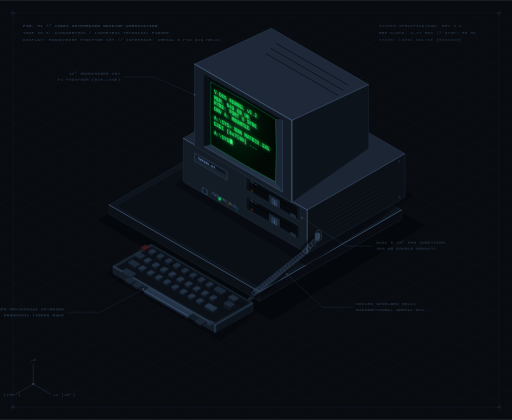
t = 0.00 s
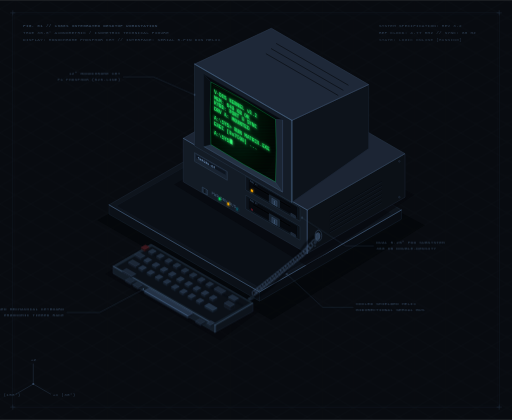
t = 0.67 s
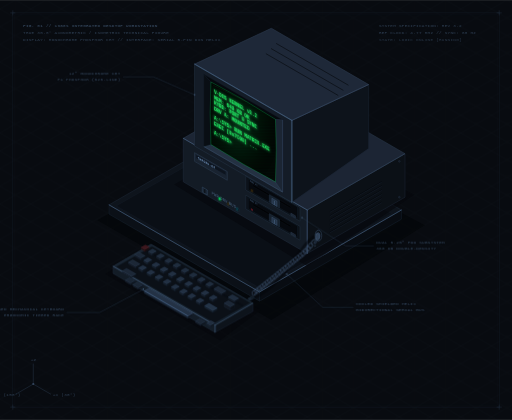
t = 1.33 s
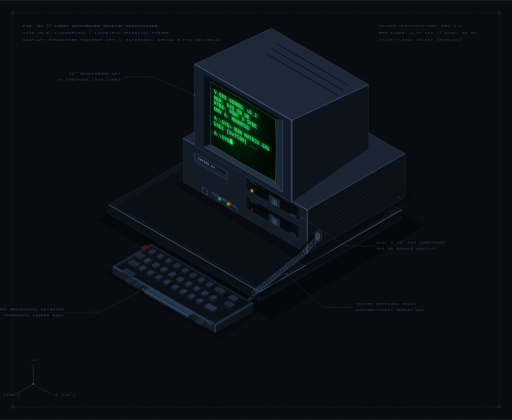
t = 2.00 s
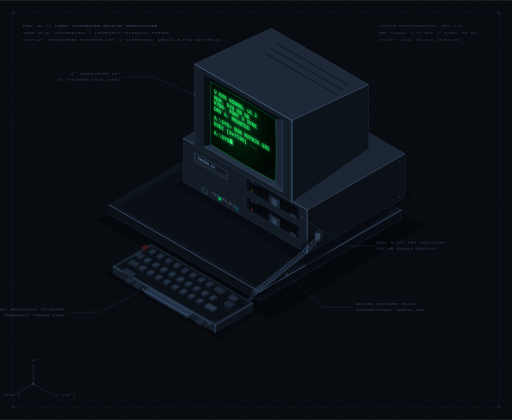
t = 2.67 s
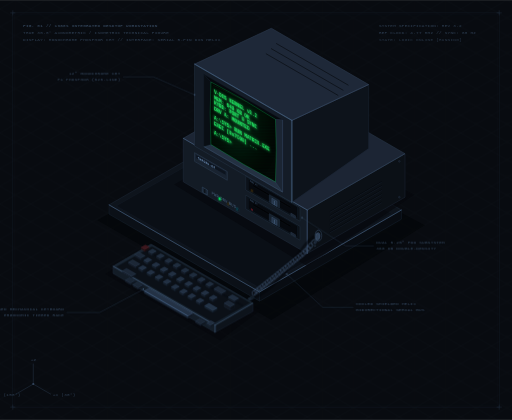
t = 3.33 s

The animated SVG that drew these frames (rendered in a browser with its animation timeline set to each time). Animation: 6 CSS @keyframes rules; one cycle of 4.00 s, repeats indefinitely.

<svg xmlns="http://www.w3.org/2000/svg" viewBox="0 0 1000 820" width="100%" height="100%">
  <defs>
    <!-- Background Technical Grid Pattern (30-degree Isometric) -->
    <pattern id="iso-grid" width="60" height="34.641" patternUnits="userSpaceOnUse">
      <path d="M 0 17.32 L 30 0 L 60 17.32 L 30 34.641 Z" fill="none" stroke="#131c26" stroke-width="0.6" stroke-opacity="0.35"/>
      <path d="M 30 0 L 30 34.641" fill="none" stroke="#131c26" stroke-width="0.4" stroke-opacity="0.2"/>
    </pattern>

    <!-- CRT Screen Raster Scanlines Pattern -->
    <pattern id="crt-scanlines" width="100" height="3" patternUnits="userSpaceOnUse">
      <line x1="0" y1="0" x2="100" y2="0" stroke="#00ff66" stroke-width="0.6" stroke-opacity="0.08"/>
    </pattern>

    <!-- CRT Phosphor Radial Inner Glow -->
    <radialGradient id="crt-glow" cx="45%" cy="45%" r="65%">
      <stop offset="0%" stop-color="#33ff77" stop-opacity="0.14"/>
      <stop offset="55%" stop-color="#00aa44" stop-opacity="0.05"/>
      <stop offset="100%" stop-color="#030a05" stop-opacity="0.0"/>
    </radialGradient>

    <!-- LED Bloom Filter (subtle <5% focal accent glow) -->
    <filter id="led-glow" x="-50%" y="-50%" width="200%" height="200%">
      <feGaussianBlur in="SourceGraphic" stdDeviation="2.5" result="blur"/>
      <feMerge>
        <feMergeNode in="blur"/>
        <feMergeNode in="SourceGraphic"/>
      </feMerge>
    </filter>

    <filter id="crt-bloom" x="-10%" y="-10%" width="120%" height="120%">
      <feGaussianBlur stdDeviation="3.5" result="blur"/>
      <feMerge>
        <feMergeNode in="blur"/>
        <feMergeNode in="SourceGraphic"/>
      </feMerge>
    </filter>
  </defs>

  <style>
    <![CDATA[
    /* Mathematical Zero-Seam Animations (Master Period T = 4.0s) */
    
    /* 1. CRT Screen Phosphor Subtle Breathing Fluctuation */
    @keyframes phosphor-breathe {
      0%, 100% { opacity: 0.82; }
      50%      { opacity: 1.00; }
    }

    /* 2. Command-Line Cursor 2 Hz Square-Wave Blink (Period = 0.5s) */
    @keyframes cursor-blink-2hz {
      0%, 49.999% { opacity: 1; }
      50%, 99.999% { opacity: 0; }
      100%        { opacity: 1; }
    }

    /* 3. Chassis Status LEDs Synchronized Multi-Phase Cycles (T = 4.0s) */
    /* LED 1: PWR (Continuous with subtle analog power-rail ripple) */
    @keyframes led-pwr-cycle {
      0%, 100% { opacity: 0.95; }
      40%      { opacity: 0.82; }
      75%      { opacity: 0.92; }
    }

    /* LED 2: FDD DRV A (Multi-phase read bursts simulating sector seek/transfer) */
    @keyframes led-fdd-cycle {
      0%, 15%   { opacity: 0.15; }
      17.5%     { opacity: 1.00; }
      20%       { opacity: 0.25; }
      22.5%     { opacity: 1.00; }
      25%       { opacity: 0.30; }
      27.5%     { opacity: 0.95; }
      30%, 50%  { opacity: 0.15; }
      52.5%     { opacity: 0.90; }
      55%       { opacity: 0.20; }
      57.5%     { opacity: 1.00; }
      60%       { opacity: 0.35; }
      62.5%     { opacity: 0.95; }
      65%, 85%  { opacity: 0.15; }
      88%       { opacity: 0.85; }
      92%, 100% { opacity: 0.15; }
    }

    /* LED 3: AUX/BUS (Dual rhythmic sync-pulse cycle) */
    @keyframes led-aux-cycle {
      0%, 5%    { opacity: 0.20; }
      12%       { opacity: 0.95; }
      18%       { opacity: 0.30; }
      24%       { opacity: 0.95; }
      30%, 55%  { opacity: 0.20; }
      62%       { opacity: 0.95; }
      68%       { opacity: 0.30; }
      74%       { opacity: 0.95; }
      80%, 100% { opacity: 0.20; }
    }

    /* Raster beam vertical blanking bar sweep */
    @keyframes crt-sweep {
      0%   { transform: translateY(-40px); opacity: 0.03; }
      50%  { opacity: 0.08; }
      100% { transform: translateY(180px); opacity: 0.03; }
    }

    .anim-phosphor {
      animation: phosphor-breathe 4s ease-in-out infinite;
    }
    .anim-cursor {
      animation: cursor-blink-2hz 0.5s step-end infinite;
    }
    .anim-pwr {
      animation: led-pwr-cycle 4s ease-in-out infinite;
    }
    .anim-fdd {
      animation: led-fdd-cycle 4s step-start infinite;
    }
    .anim-aux {
      animation: led-aux-cycle 4s step-start infinite;
    }
    .anim-sweep {
      animation: crt-sweep 4s linear infinite;
    }

    /* Technical figure hairline rules */
    .hl-main     { stroke: #2a384b; stroke-width: 1.0px; stroke-linecap: round; stroke-linejoin: round; }
    .hl-deep     { stroke: #1a2533; stroke-width: 1.0px; stroke-linecap: round; stroke-linejoin: round; }
    .hl-bright   { stroke: #526e91; stroke-width: 1.0px; stroke-linecap: round; stroke-linejoin: round; }
    .hl-accent   { stroke: #00ff66; stroke-width: 0.8px; }
    .txt-tech    { font-family: "Courier New", Courier, monospace; font-size: 8.5px; fill: #486280; letter-spacing: 0.5px; }
    .txt-term    { font-family: "Courier New", Courier, monospace; font-size: 9.5px; fill: #22ee66; font-weight: bold; }
    ]]>
  </style>

  <!-- Deep Technical Background -->
  <rect width="1000" height="820" fill="#080b10"/>
  <rect width="1000" height="820" fill="url(#iso-grid)"/>

  <!-- Technical Figure Framing & Calibration Marks -->
  <g opacity="0.6">
    <!-- Frame Border Hairlines -->
    <rect x="25" y="25" width="950" height="770" fill="none" stroke="#162230" stroke-width="1"/>
    <rect x="29" y="29" width="942" height="762" fill="none" stroke="#101822" stroke-width="0.5"/>

    <!-- Corner Datum Registration Crosshairs -->
    <g stroke="#3a516d" stroke-width="0.8">
      <path d="M 20 25 L 30 25 M 25 20 L 25 30"/>
      <path d="M 970 25 L 980 25 M 975 20 L 975 30"/>
      <path d="M 20 795 L 30 795 M 25 790 L 25 800"/>
      <path d="M 970 795 L 980 795 M 975 790 L 975 800"/>
    </g>

    <!-- Header Block Text -->
    <text x="45" y="52" class="txt-tech" font-size="10px" font-weight="bold" fill="#6080a3">FIG. 01 // 1980s INTEGRATED DESKTOP WORKSTATION</text>
    <text x="45" y="66" class="txt-tech">TRUE 30.0° AXONOMETRIC / ISOMETRIC TECHNICAL FIGURE</text>
    <text x="45" y="79" class="txt-tech">DISPLAY: MONOCHROME PHOSPHOR CRT // INTERFACE: SERIAL 5-PIN DIN HELIX</text>

    <!-- Top Right Telemetry -->
    <text x="740" y="52" class="txt-tech" text-anchor="start">SYSTEM SPECIFICATION: REV 3.2</text>
    <text x="740" y="66" class="txt-tech" text-anchor="start">REF CLOCK: 4.77 MHz // SYNC: 60 Hz</text>
    <text x="740" y="79" class="txt-tech" text-anchor="start" fill="#00ff66" opacity="0.8">STATE: LOGIC ONLINE [RUNNING]</text>

    <!-- Coordinate Axis Triad (Lower Left) -->
    <g transform="translate(65, 750)">
      <line x1="0" y1="0" x2="34.64" y2="20" stroke="#3a516d" stroke-width="1"/>
      <line x1="0" y1="0" x2="-34.64" y2="20" stroke="#3a516d" stroke-width="1"/>
      <line x1="0" y1="0" x2="0" y2="-40" stroke="#3a516d" stroke-width="1"/>
      <text x="38" y="24" class="txt-tech">+X (30°)</text>
      <text x="-75" y="24" class="txt-tech">+Y (150°)</text>
      <text x="-5" y="-45" class="txt-tech">+Z</text>
      <circle cx="0" cy="0" r="2" fill="#526e91"/>
    </g>
  </g>

  <!-- ================================================================= -->
  <!-- 1. WORKSTATION DESK PLINTH / PLATFORM                             -->
  <!-- ================================================================= -->
  <g id="desk-plinth">
    <!-- Drop Shadow on Background Floor -->
    <polygon points="190,430 490,260 830,440 530,625" fill="#040609" opacity="0.7"/>

    <!-- Plinth Right Rim Face (In deep shadow) -->
    <polygon points="507,570 784,410 784,428 507,588" fill="#080c12" stroke="#162230" stroke-width="1"/>

    <!-- Plinth Left Rim Face (Glancing shadow) -->
    <polygon points="213,400 507,570 507,588 213,418" fill="#0b1017" stroke="#162230" stroke-width="1"/>

    <!-- Plinth Top Face -->
    <polygon points="490,240 784,410 507,570 213,400" fill="#0e141c" stroke="#1e2a3a" stroke-width="1"/>

    <!-- Plinth Subtle Surface Inset Mat -->
    <polygon points="485,255 765,417 507,562 227,402" fill="#0a0f16" stroke="#141c28" stroke-width="0.8"/>

    <!-- Plinth Top-Front Edge Specular Hairline -->
    <polyline points="213,400 507,570 784,410" fill="none" class="hl-bright"/>
  </g>

  <!-- ================================================================= -->
  <!-- 2. COMPUTER CHASSIS (Lower Integrated System Unit)                -->
  <!-- ================================================================= -->
  <g id="chassis-base">
    <!-- Chassis Contact Base Shadow -->
    <polygon points="340,360 550,240 810,380 600,520" fill="#05080c" opacity="0.6"/>

    <!-- Chassis Base: Right Facet (Side Panel in shadow) -->
    <!-- Vertices: Prow(600,410) -> Right(791,300) -> Bottom-Right(791,385) -> Bottom-Prow(600,495) -->
    <polygon points="600,410 791,300 791,385 600,495" fill="#0b1016" stroke="#1d2735" stroke-width="1"/>

    <!-- Chassis Base: Left Facet (Front Panel facing viewer) -->
    <!-- Vertices: Left(358,270) -> Prow(600,410) -> Bottom-Prow(600,495) -> Bottom-Left(358,355) -->
    <polygon points="358,270 600,410 600,495 358,355" fill="#131b25" stroke="#222e3f" stroke-width="1"/>

    <!-- Chassis Base: Top Facet (Upper shelf around monitor) -->
    <!-- Vertices: Left(358,270) -> Back(549,160) -> Right(791,300) -> Prow(600,410) -->
    <polygon points="358,270 549,160 791,300 600,410" fill="#1c2534" stroke="#2b3b4f" stroke-width="1"/>

    <!-- Top-Front Highlight Lines on Chassis Base -->
    <line x1="358" y1="270" x2="600" y2="410" class="hl-bright"/>
    <line x1="600" y1="410" x2="791" y2="300" stroke="#364961" stroke-width="1"/>
    <line x1="600" y1="410" x2="600" y2="495" class="hl-bright"/>

    <!-- =============================================================== -->
    <!-- CHASSIS FRONT DETAILS (On Base Left Facet, isometric 30°)       -->
    <!-- =============================================================== -->
    
    <!-- SYSTEM NAMEPLATE / METALLIC BADGE -->
    <g id="system-badge">
      <polygon points="380,298 444,335 444,352 380,315" fill="#192330" stroke="#364961" stroke-width="0.8"/>
      <!-- Badge Metallic Center Strip -->
      <polygon points="383,302 441,335 441,342 383,309" fill="#0d141e" stroke="#233244" stroke-width="0.5"/>
      <!-- Hairline Badge Typography (Skewed along 30°) -->
      <text transform="matrix(0.866025, 0.5, 0, 1, 386, 310)" font-family="monospace" font-size="6.5px" fill="#7598c2" font-weight="bold" letter-spacing="0.5px">CHRONO-84</text>
    </g>

    <!-- KEYLOCK SWITCH -->
    <g id="chassis-keylock">
      <!-- Outer Ring -->
      <polygon points="395,365 405,371 405,381 395,375" fill="#1a2533" stroke="#3b526d" stroke-width="0.8"/>
      <!-- Inner Barrel -->
      <line x1="400" y1="370" x2="400" y2="376" stroke="#04070a" stroke-width="1.5" stroke-linecap="round"/>
    </g>

    <!-- MULTI-PHASE STATUS LED CLUSTER -->
    <g id="status-leds">
      <!-- LED 1: PWR (Green Phosphor - Continuous with subtle ripple) -->
      <g transform="translate(425, 383)">
        <!-- Bezel -->
        <polygon points="0,0 8,4.62 8,11 0,6.38" fill="#0c1219" stroke="#223040" stroke-width="0.7"/>
        <!-- Emitting Aperture -->
        <polygon points="2,1.8 6,4.1 6,8.5 2,6.2" fill="#00ff66" class="anim-pwr" filter="url(#led-glow)"/>
        <!-- LED Label -->
        <text transform="matrix(0.866025, 0.5, 0, 1, -12, -4)" class="txt-tech" font-size="5.5px" fill="#426080">PWR</text>
      </g>

      <!-- LED 2: FDD DRV A (Amber - Multi-Phase Read Pulse Cycle) -->
      <g transform="translate(442, 393)">
        <!-- Bezel -->
        <polygon points="0,0 8,4.62 8,11 0,6.38" fill="#0c1219" stroke="#223040" stroke-width="0.7"/>
        <!-- Emitting Aperture -->
        <polygon points="2,1.8 6,4.1 6,8.5 2,6.2" fill="#ffb000" class="anim-fdd" filter="url(#led-glow)"/>
        <!-- LED Label -->
        <text transform="matrix(0.866025, 0.5, 0, 1, -12, -4)" class="txt-tech" font-size="5.5px" fill="#426080">DRV</text>
      </g>

      <!-- LED 3: AUX / BUS (Cyan - Synchronized Multi-Phase Sync Pulse) -->
      <g transform="translate(459, 403)">
        <!-- Bezel -->
        <polygon points="0,0 8,4.62 8,11 0,6.38" fill="#0c1219" stroke="#223040" stroke-width="0.7"/>
        <!-- Emitting Aperture -->
        <polygon points="2,1.8 6,4.1 6,8.5 2,6.2" fill="#00ddff" class="anim-aux" filter="url(#led-glow)"/>
        <!-- LED Label -->
        <text transform="matrix(0.866025, 0.5, 0, 1, -12, -4)" class="txt-tech" font-size="5.5px" fill="#426080">BUS</text>
      </g>
    </g>

    <!-- DUAL 5.25" FLOPPY DISK DRIVES (Drive A: and Drive B:) -->
    <!-- DRIVE A: (Upper Floppy Unit) -->
    <g id="floppy-drive-a">
      <!-- Drive Bay Outer Bezel Housing -->
      <polygon points="480,344 586,405 586,432 480,371" fill="#0c1219" stroke="#243345" stroke-width="0.9"/>
      <!-- Inner Bezel Recess -->
      <polygon points="485,349 581,404 581,426 485,371" fill="#06090e" stroke="#162230" stroke-width="0.7"/>
      
      <!-- 5.25" Disk Insertion Slot -->
      <polygon points="494,360 568,403 568,407 494,364" fill="#020305" stroke="#131a24" stroke-width="0.6"/>

      <!-- Center Latch Mechanism Housing -->
      <polygon points="526,380 546,391.5 546,406 526,394.5" fill="#16212d" stroke="#2a3c52" stroke-width="0.7"/>
      <!-- Rotating Door Latch Lever -->
      <polygon points="531,387 541,392.8 541,403 531,397.2" fill="#243447" stroke="#486282" stroke-width="0.7"/>
      <line x1="536" y1="392" x2="536" y2="400" stroke="#6082ab" stroke-width="0.8"/>

      <!-- Drive A Dedicated Activity LED (Amber, synchronized with DRV bus) -->
      <polygon points="490,369 494,371.3 494,375.5 490,373.2" fill="#ffaa00" class="anim-fdd" filter="url(#led-glow)"/>

      <!-- Drive Eject Button -->
      <polygon points="568,416 577,421.2 577,425.5 568,420.3" fill="#1b2533" stroke="#374d69" stroke-width="0.6"/>
      <!-- Label "A:" -->
      <text transform="matrix(0.866025, 0.5, 0, 1, 488, 355)" font-family="monospace" font-size="5px" fill="#4d698c">FDD A:</text>
    </g>

    <!-- DRIVE B: (Lower Floppy Unit) -->
    <g id="floppy-drive-b">
      <!-- Drive Bay Outer Bezel Housing -->
      <polygon points="480,381 586,442 586,469 480,408" fill="#0c1219" stroke="#243345" stroke-width="0.9"/>
      <!-- Inner Bezel Recess -->
      <polygon points="485,386 581,441 581,463 485,408" fill="#06090e" stroke="#162230" stroke-width="0.7"/>
      
      <!-- 5.25" Disk Insertion Slot -->
      <polygon points="494,397 568,440 568,444 494,401" fill="#020305" stroke="#131a24" stroke-width="0.6"/>

      <!-- Center Latch Mechanism Housing -->
      <polygon points="526,417 546,428.5 546,443 526,431.5" fill="#16212d" stroke="#2a3c52" stroke-width="0.7"/>
      <!-- Rotating Door Latch Lever -->
      <polygon points="531,424 541,429.8 541,440 531,434.2" fill="#243447" stroke="#486282" stroke-width="0.7"/>
      <line x1="536" y1="429" x2="536" y2="437" stroke="#6082ab" stroke-width="0.8"/>

      <!-- Drive B Activity LED (Standby idle) -->
      <polygon points="490,406 494,408.3 494,412.5 490,410.2" fill="#ff3344" opacity="0.3"/>

      <!-- Drive Eject Button -->
      <polygon points="568,453 577,458.2 577,462.5 568,457.3" fill="#1b2533" stroke="#374d69" stroke-width="0.6"/>
      <!-- Label "B:" -->
      <text transform="matrix(0.866025, 0.5, 0, 1, 488, 392)" font-family="monospace" font-size="5px" fill="#4d698c">FDD B:</text>
    </g>

    <!-- =============================================================== -->
    <!-- CHASSIS RIGHT DETAILS (Side Flank, isometric -30°)             -->
    <!-- =============================================================== -->
    <g id="chassis-side-flank">
      <!-- Precision Horizontal Ventilation Louvers -->
      <g stroke="#05080c" stroke-width="1.8" stroke-linecap="round">
        <line x1="645" y1="413" x2="745" y2="355"/>
        <line x1="645" y1="421" x2="745" y2="363"/>
        <line x1="645" y1="429" x2="745" y2="371"/>
        <line x1="645" y1="437" x2="745" y2="379"/>
        <line x1="645" y1="445" x2="745" y2="387"/>
        <line x1="645" y1="453" x2="745" y2="395"/>
      </g>
      <!-- Specular Reflection Hairlines on Louver Edges -->
      <g stroke="#202c3d" stroke-width="0.7" stroke-linecap="round">
        <line x1="645" y1="414" x2="745" y2="356"/>
        <line x1="645" y1="422" x2="745" y2="364"/>
        <line x1="645" y1="430" x2="745" y2="372"/>
        <line x1="645" y1="438" x2="745" y2="380"/>
        <line x1="645" y1="446" x2="745" y2="388"/>
        <line x1="645" y1="454" x2="745" y2="396"/>
      </g>

      <!-- Chassis Assembly Screws -->
      <circle cx="615" cy="480" r="1.8" fill="#131a24" stroke="#2c3c50" stroke-width="0.6"/>
      <circle cx="780" cy="385" r="1.8" fill="#131a24" stroke="#2c3c50" stroke-width="0.6"/>
      <circle cx="780" cy="315" r="1.8" fill="#131a24" stroke="#2c3c50" stroke-width="0.6"/>

      <!-- Circular 5-Pin DIN Keyboard Connector Port -->
      <g id="chassis-din-port">
        <!-- Outer Port Flange -->
        <ellipse cx="622" cy="460" rx="6.5" ry="11" fill="#141c26" stroke="#3d526e" stroke-width="0.8"/>
        <!-- Recessed Socket Bore -->
        <ellipse cx="622" cy="460" rx="4.5" ry="8" fill="#040609" stroke="#0d141d" stroke-width="0.6"/>
        <!-- Metallic Ground Collar -->
        <ellipse cx="622" cy="460" rx="3.5" ry="6" fill="#1e2938" stroke="#486282" stroke-width="0.5"/>
      </g>
    </g>
  </g>

  <!-- ================================================================= -->
  <!-- 3. SUNKEN MONOCHROME CRT MONITOR HOUSING                         -->
  <!-- ================================================================= -->
  <g id="monitor-housing">
    <!-- Monitor Housing: Right Facet (Tapered side in shadow) -->
    <!-- Front-Prow(570,235) -> Rear-Right(720,165) -> Rear-Bottom(720,290) -> Front-Bottom(570,395) -->
    <polygon points="570,235 720,165 720,290 570,395" fill="#0d131b" stroke="#1d2837" stroke-width="1"/>

    <!-- Monitor Housing: Top Facet (Sloping rearwards) -->
    <!-- Top-Left(380,125) -> Rear-Left(530,55) -> Rear-Right(720,165) -> Front-Prow(570,235) -->
    <polygon points="380,125 530,55 720,165 570,235" fill="#1e2838" stroke="#2f4055" stroke-width="1"/>

    <!-- Monitor Housing: Front Bezel Facet (Left Face facing viewer) -->
    <!-- Top-Left(380,125) -> Front-Prow(570,235) -> Bottom-Prow(570,395) -> Bottom-Left(380,285) -->
    <polygon points="380,125 570,235 570,395 380,285" fill="#141c27" stroke="#263547" stroke-width="1"/>

    <!-- Top-Front Highlight Lines on Monitor Housing -->
    <line x1="380" y1="125" x2="570" y2="235" class="hl-bright"/>
    <line x1="570" y1="235" x2="720" y2="165" stroke="#3b506b" stroke-width="1"/>
    <line x1="570" y1="235" x2="570" y2="395" class="hl-bright"/>

    <!-- Rear Ventilation Grille Slots on Monitor Top/Side -->
    <g stroke="#090d13" stroke-width="1.4" stroke-linecap="round">
      <line x1="540" y1="85" x2="680" y2="166"/>
      <line x1="530" y1="95" x2="670" y2="176"/>
      <line x1="520" y1="105" x2="660" y2="186"/>
    </g>

    <!-- =============================================================== -->
    <!-- SUNKEN CRT BEZEL WELL (Distinctly Shaded 3D Recess Facets)     -->
    <!-- =============================================================== -->
    <!-- Outer Bezel Boundary: (398,145) -> (552,234) -> (552,375) -> (398,286) -->
    <!-- Inner Screen Boundary: (412,160) -> (538,233) -> (538,355) -> (412,282) -->

    <!-- Bezel Well: Top Inner Facet (Deep downward self-shadow) -->
    <polygon points="398,145 552,234 538,233 412,160" fill="#06090e" stroke="#101720" stroke-width="0.8"/>

    <!-- Bezel Well: Bottom Inner Facet (Facing upwards, catching light) -->
    <polygon points="398,286 412,282 538,355 552,375" fill="#243142" stroke="#3b4f69" stroke-width="0.8"/>

    <!-- Bezel Well: Left Inner Facet (Shadowed cheek) -->
    <polygon points="398,145 412,160 412,282 398,286" fill="#090e14" stroke="#16202c" stroke-width="0.8"/>

    <!-- Bezel Well: Right Inner Facet (Glancing bounce cheek) -->
    <polygon points="552,234 538,233 538,355 552,375" fill="#1b2533" stroke="#2b3b4f" stroke-width="0.8"/>

    <!-- Highlight Hairline on Bottom-Front Edge of Bezel Opening -->
    <polyline points="398,286 552,375 552,234" fill="none" stroke="#374c66" stroke-width="0.8"/>

    <!-- =============================================================== -->
    <!-- SUNKEN MONOCHROME CRT SCREEN FACE                               -->
    <!-- =============================================================== -->
    <!-- Curved Glass CRT Face Path (Subtly bulged edges for cathode-ray tube curvature) -->
    <g id="crt-screen">
      <!-- Dark Phosphor Base Glass -->
      <path d="M 412 160 Q 475 192 538 233 Q 541 294 538 355 Q 475 322 412 282 Q 409 221 412 160 Z" 
            fill="#030805" stroke="#00ff66" stroke-width="0.8" stroke-opacity="0.5"/>

      <!-- CRT Phosphor Radial Glow Layer (Animated subtle breathing) -->
      <path d="M 412 160 Q 475 192 538 233 Q 541 294 538 355 Q 475 322 412 282 Q 409 221 412 160 Z" 
            fill="url(#crt-glow)" class="anim-phosphor"/>

      <!-- CRT Horizontal Scanlines Overlay -->
      <path d="M 412 160 Q 475 192 538 233 Q 541 294 538 355 Q 475 322 412 282 Q 409 221 412 160 Z" 
            fill="url(#crt-scanlines)" opacity="0.9"/>

      <!-- Vertical Raster Scan Beam Sweep -->
      <g clip-path="url(#crt-clip)">
        <clipPath id="crt-clip">
          <path d="M 412 160 Q 475 192 538 233 Q 541 294 538 355 Q 475 322 412 282 Q 409 221 412 160 Z"/>
        </clipPath>
        <line x1="390" y1="180" x2="560" y2="280" stroke="#00ff66" stroke-width="12" stroke-opacity="0.04" class="anim-sweep"/>
      </g>

      <!-- Glass Specular Reflection Arc (Top-Left corner sheen) -->
      <path d="M 416 166 Q 450 183 480 198" fill="none" stroke="#ffffff" stroke-width="0.8" stroke-opacity="0.12" stroke-linecap="round"/>
      <path d="M 415 174 Q 435 184 455 194" fill="none" stroke="#ffffff" stroke-width="0.4" stroke-opacity="0.08" stroke-linecap="round"/>

      <!-- ============================================================= -->
      <!-- CRT VECTOR TERMINAL TEXT & 2 HZ BLINKING CURSOR               -->
      <!-- True 30° Isometric Text Matrix: [cos(30), sin(30), 0, 1]      -->
      <!-- ============================================================= -->
      <g transform="matrix(0.866025, 0.5, 0, 1, 418, 172)" filter="url(#crt-bloom)">
        <!-- Command Line Terminal Content -->
        <text x="0" y="10" class="txt-term" font-size="8px" fill="#1cdb58">V-DOS KERNEL v3.2</text>
        <text x="0" y="21" class="txt-term" font-size="7.5px" fill="#14bb48">MEM: 640 KB OK</text>
        <text x="0" y="32" class="txt-term" font-size="7.5px" fill="#14bb48">KYBD: PORT 0 SYNC</text>
        <text x="0" y="43" class="txt-term" font-size="7.5px" fill="#14bb48">DRV A: MOUNTED</text>
        
        <text x="0" y="60" class="txt-term" font-size="8px" fill="#22ee66">A:\SYS&gt; RUN MATRIX.EXE</text>
        <text x="0" y="72" class="txt-term" font-size="7.5px" fill="#14bb48">EXEC [0x7C00] ...</text>
        
        <text x="0" y="89" class="txt-term" font-size="8px" fill="#22ee66">A:\SYS&gt;</text>
        
        <!-- 2 Hz Square-Wave Blinking Block Cursor -->
        <!-- Placed immediately adjacent to command prompt -->
        <rect x="36" y="80.5" width="5.5" height="9" fill="#38ff7c" class="anim-cursor"/>
      </g>
    </g>

    <!-- Monitor Outer Frame Fine Hairline Highlight Line -->
    <path d="M 380 125 L 570 235 L 570 395" fill="none" stroke="#486382" stroke-width="0.8"/>
  </g>

  <!-- ================================================================= -->
  <!-- 4. TIERED MECHANICAL KEYBOARD (On Desk Plinth)                   -->
  <!-- ================================================================= -->
  <g id="mechanical-keyboard">
    <!-- Keyboard Cast Shadow on Plinth -->
    <polygon points="205,535 285,485 510,605 430,665" fill="#05080c" opacity="0.6"/>

    <!-- Keyboard Base Wedge: Right Side Facet (Sculpted wedge rake angle) -->
    <!-- Front-Prow(420,635) -> Rear-Right(494,592) -> Rear-Bottom(494,608) -> Front-Bottom(420,649) -->
    <polygon points="420,635 494,592 494,608 420,649" fill="#0d131b" stroke="#1c2635" stroke-width="1"/>

    <!-- Keyboard Base Wedge: Left Front Facet (Front wrist-lip facing viewer) -->
    <!-- Left(221,520) -> Front-Prow(420,635) -> Front-Bottom(420,649) -> Left-Bottom(221,534) -->
    <polygon points="221,520 420,635 420,649 221,534" fill="#131c26" stroke="#222f42" stroke-width="1"/>

    <!-- Keyboard Top Sculpted Well Plate (Tiered bed for key switches) -->
    <!-- Left(221,520) -> Rear-Left(295,477) -> Rear-Right(494,592) -> Front-Prow(420,635) -->
    <polygon points="221,520 295,477 494,592 420,635" fill="#182330" stroke="#2d3f54" stroke-width="1"/>

    <!-- Keyboard Plate Inner Recessed Tray -->
    <polygon points="227,521 297,481 489,591 419,631" fill="#0b1017" stroke="#16202c" stroke-width="0.8"/>

    <!-- Keyboard Chassis Top-Front Specular Line -->
    <line x1="221" y1="520" x2="420" y2="635" class="hl-bright"/>
    <line x1="420" y1="635" x2="494" y2="592" stroke="#384f69" stroke-width="1"/>
    <line x1="420" y1="635" x2="420" y2="649" class="hl-bright"/>

    <!-- =============================================================== -->
    <!-- TIERED KEYCAP ROWS (Modeled with Top, Front, & Side Facets)     -->
    <!-- 5 Distinct Sculptured Rows Rising Ergonomically                 -->
    <!-- =============================================================== -->

    <!-- ROW 1 (Rearmost: Function Keys / Numbers Tier) -->
    <g id="key-row-1" transform="translate(0, 0)">
      <!-- Tier Plate Step Elevation -->
      <polygon points="280,483 474,595 474,599 280,487" fill="#080d14"/>

      <!-- Individual Sculpted Keycaps -->
      <!-- Esc Key (Amber Accent) -->
      <g transform="translate(276, 483)">
        <polygon points="0,0 7,4.04 7,8 0,3.96" fill="#1c1214" stroke="#4a2228" stroke-width="0.6"/>
        <polygon points="7,4.04 15,-0.58 15,3.38 7,8" fill="#120c0e" stroke="#36181d" stroke-width="0.6"/>
        <polygon points="0,0 8,-4.62 15,-0.58 7,4.04" fill="#3d181e" stroke="#662932" stroke-width="0.6"/>
      </g>
      <!-- F1-F10 Keys Cluster -->
      <!-- Key 1 -->
      <g transform="translate(290, 491)">
        <polygon points="0,0 7,4.04 7,8 0,3.96" fill="#121822" stroke="#253447" stroke-width="0.6"/>
        <polygon points="7,4.04 15,-0.58 15,3.38 7,8" fill="#0b1017" stroke="#192433" stroke-width="0.6"/>
        <polygon points="0,0 8,-4.62 15,-0.58 7,4.04" fill="#1f2c3d" stroke="#384f6b" stroke-width="0.6"/>
      </g>
      <!-- Key 2 -->
      <g transform="translate(306, 500)">
        <polygon points="0,0 7,4.04 7,8 0,3.96" fill="#121822" stroke="#253447" stroke-width="0.6"/>
        <polygon points="7,4.04 15,-0.58 15,3.38 7,8" fill="#0b1017" stroke="#192433" stroke-width="0.6"/>
        <polygon points="0,0 8,-4.62 15,-0.58 7,4.04" fill="#1f2c3d" stroke="#384f6b" stroke-width="0.6"/>
      </g>
      <!-- Key 3 -->
      <g transform="translate(322, 509)">
        <polygon points="0,0 7,4.04 7,8 0,3.96" fill="#121822" stroke="#253447" stroke-width="0.6"/>
        <polygon points="7,4.04 15,-0.58 15,3.38 7,8" fill="#0b1017" stroke="#192433" stroke-width="0.6"/>
        <polygon points="0,0 8,-4.62 15,-0.58 7,4.04" fill="#1f2c3d" stroke="#384f6b" stroke-width="0.6"/>
      </g>
      <!-- Key 4 -->
      <g transform="translate(338, 518)">
        <polygon points="0,0 7,4.04 7,8 0,3.96" fill="#121822" stroke="#253447" stroke-width="0.6"/>
        <polygon points="7,4.04 15,-0.58 15,3.38 7,8" fill="#0b1017" stroke="#192433" stroke-width="0.6"/>
        <polygon points="0,0 8,-4.62 15,-0.58 7,4.04" fill="#1f2c3d" stroke="#384f6b" stroke-width="0.6"/>
      </g>
      <!-- Key 5 -->
      <g transform="translate(354, 528)">
        <polygon points="0,0 7,4.04 7,8 0,3.96" fill="#121822" stroke="#253447" stroke-width="0.6"/>
        <polygon points="7,4.04 15,-0.58 15,3.38 7,8" fill="#0b1017" stroke="#192433" stroke-width="0.6"/>
        <polygon points="0,0 8,-4.62 15,-0.58 7,4.04" fill="#1f2c3d" stroke="#384f6b" stroke-width="0.6"/>
      </g>
      <!-- Key 6 -->
      <g transform="translate(370, 537)">
        <polygon points="0,0 7,4.04 7,8 0,3.96" fill="#121822" stroke="#253447" stroke-width="0.6"/>
        <polygon points="7,4.04 15,-0.58 15,3.38 7,8" fill="#0b1017" stroke="#192433" stroke-width="0.6"/>
        <polygon points="0,0 8,-4.62 15,-0.58 7,4.04" fill="#1f2c3d" stroke="#384f6b" stroke-width="0.6"/>
      </g>
      <!-- Key 7 -->
      <g transform="translate(386, 546)">
        <polygon points="0,0 7,4.04 7,8 0,3.96" fill="#121822" stroke="#253447" stroke-width="0.6"/>
        <polygon points="7,4.04 15,-0.58 15,3.38 7,8" fill="#0b1017" stroke="#192433" stroke-width="0.6"/>
        <polygon points="0,0 8,-4.62 15,-0.58 7,4.04" fill="#1f2c3d" stroke="#384f6b" stroke-width="0.6"/>
      </g>
      <!-- Key 8 -->
      <g transform="translate(402, 555)">
        <polygon points="0,0 7,4.04 7,8 0,3.96" fill="#121822" stroke="#253447" stroke-width="0.6"/>
        <polygon points="7,4.04 15,-0.58 15,3.38 7,8" fill="#0b1017" stroke="#192433" stroke-width="0.6"/>
        <polygon points="0,0 8,-4.62 15,-0.58 7,4.04" fill="#1f2c3d" stroke="#384f6b" stroke-width="0.6"/>
      </g>
      <!-- Backspace Key (Wide) -->
      <g transform="translate(418, 564)">
        <polygon points="0,0 15,8.66 15,12 0,3.34" fill="#121822" stroke="#253447" stroke-width="0.6"/>
        <polygon points="15,8.66 23,4.04 23,7.4 15,12" fill="#0b1017" stroke="#192433" stroke-width="0.6"/>
        <polygon points="0,0 8,-4.62 23,4.04 15,8.66" fill="#1c2736" stroke="#384f6b" stroke-width="0.6"/>
      </g>
      <!-- Numeric Cluster Key (Right block) -->
      <g transform="translate(446, 580)">
        <polygon points="0,0 12,6.93 12,10.5 0,3.57" fill="#121822" stroke="#253447" stroke-width="0.6"/>
        <polygon points="12,6.93 20,2.31 20,5.88 12,10.5" fill="#0b1017" stroke="#192433" stroke-width="0.6"/>
        <polygon points="0,0 8,-4.62 20,2.31 12,6.93" fill="#1f2c3d" stroke="#384f6b" stroke-width="0.6"/>
      </g>
    </g>

    <!-- ROW 2 (QWERTY / Upper Alpha Tier) -->
    <g id="key-row-2">
      <!-- Tab Key (Wide) -->
      <g transform="translate(263, 497)">
        <polygon points="0,0 12,6.93 12,10.5 0,3.57" fill="#121822" stroke="#253447" stroke-width="0.6"/>
        <polygon points="12,6.93 20,2.31 20,5.88 12,10.5" fill="#0b1017" stroke="#192433" stroke-width="0.6"/>
        <polygon points="0,0 8,-4.62 20,2.31 12,6.93" fill="#1c2736" stroke="#384f6b" stroke-width="0.6"/>
      </g>
      <!-- Alpha Keys Q to P -->
      <g transform="translate(281, 508)">
        <polygon points="0,0 7,4.04 7,8 0,3.96" fill="#141b26" stroke="#27384d" stroke-width="0.6"/>
        <polygon points="7,4.04 15,-0.58 15,3.38 7,8" fill="#0c1219" stroke="#1b2736" stroke-width="0.6"/>
        <polygon points="0,0 8,-4.62 15,-0.58 7,4.04" fill="#223042" stroke="#3c5573" stroke-width="0.6"/>
      </g>
      <g transform="translate(297, 517)">
        <polygon points="0,0 7,4.04 7,8 0,3.96" fill="#141b26" stroke="#27384d" stroke-width="0.6"/>
        <polygon points="7,4.04 15,-0.58 15,3.38 7,8" fill="#0c1219" stroke="#1b2736" stroke-width="0.6"/>
        <polygon points="0,0 8,-4.62 15,-0.58 7,4.04" fill="#223042" stroke="#3c5573" stroke-width="0.6"/>
      </g>
      <g transform="translate(313, 526)">
        <polygon points="0,0 7,4.04 7,8 0,3.96" fill="#141b26" stroke="#27384d" stroke-width="0.6"/>
        <polygon points="7,4.04 15,-0.58 15,3.38 7,8" fill="#0c1219" stroke="#1b2736" stroke-width="0.6"/>
        <polygon points="0,0 8,-4.62 15,-0.58 7,4.04" fill="#223042" stroke="#3c5573" stroke-width="0.6"/>
      </g>
      <g transform="translate(329, 535)">
        <polygon points="0,0 7,4.04 7,8 0,3.96" fill="#141b26" stroke="#27384d" stroke-width="0.6"/>
        <polygon points="7,4.04 15,-0.58 15,3.38 7,8" fill="#0c1219" stroke="#1b2736" stroke-width="0.6"/>
        <polygon points="0,0 8,-4.62 15,-0.58 7,4.04" fill="#223042" stroke="#3c5573" stroke-width="0.6"/>
      </g>
      <g transform="translate(345, 545)">
        <polygon points="0,0 7,4.04 7,8 0,3.96" fill="#141b26" stroke="#27384d" stroke-width="0.6"/>
        <polygon points="7,4.04 15,-0.58 15,3.38 7,8" fill="#0c1219" stroke="#1b2736" stroke-width="0.6"/>
        <polygon points="0,0 8,-4.62 15,-0.58 7,4.04" fill="#223042" stroke="#3c5573" stroke-width="0.6"/>
      </g>
      <g transform="translate(361, 554)">
        <polygon points="0,0 7,4.04 7,8 0,3.96" fill="#141b26" stroke="#27384d" stroke-width="0.6"/>
        <polygon points="7,4.04 15,-0.58 15,3.38 7,8" fill="#0c1219" stroke="#1b2736" stroke-width="0.6"/>
        <polygon points="0,0 8,-4.62 15,-0.58 7,4.04" fill="#223042" stroke="#3c5573" stroke-width="0.6"/>
      </g>
      <g transform="translate(377, 563)">
        <polygon points="0,0 7,4.04 7,8 0,3.96" fill="#141b26" stroke="#27384d" stroke-width="0.6"/>
        <polygon points="7,4.04 15,-0.58 15,3.38 7,8" fill="#0c1219" stroke="#1b2736" stroke-width="0.6"/>
        <polygon points="0,0 8,-4.62 15,-0.58 7,4.04" fill="#223042" stroke="#3c5573" stroke-width="0.6"/>
      </g>
      <g transform="translate(393, 572)">
        <polygon points="0,0 7,4.04 7,8 0,3.96" fill="#141b26" stroke="#27384d" stroke-width="0.6"/>
        <polygon points="7,4.04 15,-0.58 15,3.38 7,8" fill="#0c1219" stroke="#1b2736" stroke-width="0.6"/>
        <polygon points="0,0 8,-4.62 15,-0.58 7,4.04" fill="#223042" stroke="#3c5573" stroke-width="0.6"/>
      </g>
      <g transform="translate(409, 581)">
        <polygon points="0,0 7,4.04 7,8 0,3.96" fill="#141b26" stroke="#27384d" stroke-width="0.6"/>
        <polygon points="7,4.04 15,-0.58 15,3.38 7,8" fill="#0c1219" stroke="#1b2736" stroke-width="0.6"/>
        <polygon points="0,0 8,-4.62 15,-0.58 7,4.04" fill="#223042" stroke="#3c5573" stroke-width="0.6"/>
      </g>
      <!-- Keypad Enter Key (Tall) -->
      <g transform="translate(438, 592)">
        <polygon points="0,0 12,6.93 12,14 0,7.07" fill="#121822" stroke="#253447" stroke-width="0.6"/>
        <polygon points="12,6.93 20,2.31 20,9.38 12,14" fill="#0b1017" stroke="#192433" stroke-width="0.6"/>
        <polygon points="0,0 8,-4.62 20,2.31 12,6.93" fill="#1c2736" stroke="#384f6b" stroke-width="0.6"/>
      </g>
    </g>

    <!-- ROW 3 (Home Row: ASDF & Stepped Return Key) -->
    <g id="key-row-3">
      <!-- Caps Lock Key -->
      <g transform="translate(251, 512)">
        <polygon points="0,0 14,8.08 14,11.5 0,3.42" fill="#121822" stroke="#253447" stroke-width="0.6"/>
        <polygon points="14,8.08 22,3.46 22,6.88 14,11.5" fill="#0b1017" stroke="#192433" stroke-width="0.6"/>
        <polygon points="0,0 8,-4.62 22,3.46 14,8.08" fill="#1c2736" stroke="#384f6b" stroke-width="0.6"/>
      </g>
      <!-- Home Keys A-L -->
      <g transform="translate(271, 523)">
        <polygon points="0,0 7,4.04 7,8 0,3.96" fill="#141b26" stroke="#27384d" stroke-width="0.6"/>
        <polygon points="7,4.04 15,-0.58 15,3.38 7,8" fill="#0c1219" stroke="#1b2736" stroke-width="0.6"/>
        <polygon points="0,0 8,-4.62 15,-0.58 7,4.04" fill="#223042" stroke="#3c5573" stroke-width="0.6"/>
      </g>
      <g transform="translate(287, 532)">
        <polygon points="0,0 7,4.04 7,8 0,3.96" fill="#141b26" stroke="#27384d" stroke-width="0.6"/>
        <polygon points="7,4.04 15,-0.58 15,3.38 7,8" fill="#0c1219" stroke="#1b2736" stroke-width="0.6"/>
        <polygon points="0,0 8,-4.62 15,-0.58 7,4.04" fill="#223042" stroke="#3c5573" stroke-width="0.6"/>
      </g>
      <g transform="translate(303, 541)">
        <polygon points="0,0 7,4.04 7,8 0,3.96" fill="#141b26" stroke="#27384d" stroke-width="0.6"/>
        <polygon points="7,4.04 15,-0.58 15,3.38 7,8" fill="#0c1219" stroke="#1b2736" stroke-width="0.6"/>
        <polygon points="0,0 8,-4.62 15,-0.58 7,4.04" fill="#223042" stroke="#3c5573" stroke-width="0.6"/>
      </g>
      <g transform="translate(319, 550)">
        <polygon points="0,0 7,4.04 7,8 0,3.96" fill="#141b26" stroke="#27384d" stroke-width="0.6"/>
        <polygon points="7,4.04 15,-0.58 15,3.38 7,8" fill="#0c1219" stroke="#1b2736" stroke-width="0.6"/>
        <polygon points="0,0 8,-4.62 15,-0.58 7,4.04" fill="#223042" stroke="#3c5573" stroke-width="0.6"/>
      </g>
      <g transform="translate(335, 560)">
        <polygon points="0,0 7,4.04 7,8 0,3.96" fill="#141b26" stroke="#27384d" stroke-width="0.6"/>
        <polygon points="7,4.04 15,-0.58 15,3.38 7,8" fill="#0c1219" stroke="#1b2736" stroke-width="0.6"/>
        <polygon points="0,0 8,-4.62 15,-0.58 7,4.04" fill="#223042" stroke="#3c5573" stroke-width="0.6"/>
      </g>
      <g transform="translate(351, 569)">
        <polygon points="0,0 7,4.04 7,8 0,3.96" fill="#141b26" stroke="#27384d" stroke-width="0.6"/>
        <polygon points="7,4.04 15,-0.58 15,3.38 7,8" fill="#0c1219" stroke="#1b2736" stroke-width="0.6"/>
        <polygon points="0,0 8,-4.62 15,-0.58 7,4.04" fill="#223042" stroke="#3c5573" stroke-width="0.6"/>
      </g>
      <g transform="translate(367, 578)">
        <polygon points="0,0 7,4.04 7,8 0,3.96" fill="#141b26" stroke="#27384d" stroke-width="0.6"/>
        <polygon points="7,4.04 15,-0.58 15,3.38 7,8" fill="#0c1219" stroke="#1b2736" stroke-width="0.6"/>
        <polygon points="0,0 8,-4.62 15,-0.58 7,4.04" fill="#223042" stroke="#3c5573" stroke-width="0.6"/>
      </g>
      <g transform="translate(383, 587)">
        <polygon points="0,0 7,4.04 7,8 0,3.96" fill="#141b26" stroke="#27384d" stroke-width="0.6"/>
        <polygon points="7,4.04 15,-0.58 15,3.38 7,8" fill="#0c1219" stroke="#1b2736" stroke-width="0.6"/>
        <polygon points="0,0 8,-4.62 15,-0.58 7,4.04" fill="#223042" stroke="#3c5573" stroke-width="0.6"/>
      </g>
      <!-- Big L / Stepped Return / Enter Key -->
      <g transform="translate(400, 597)">
        <polygon points="0,0 16,9.24 16,13 0,3.76" fill="#151e2a" stroke="#2a3d54" stroke-width="0.6"/>
        <polygon points="16,9.24 24,4.62 24,8.38 16,13" fill="#0d141e" stroke="#1d2b3b" stroke-width="0.6"/>
        <polygon points="0,0 8,-4.62 24,4.62 16,9.24" fill="#243345" stroke="#415d80" stroke-width="0.6"/>
      </g>
    </g>

    <!-- ROW 4 & 5 (Bottom Row: Spacebar & Modifiers) -->
    <g id="key-row-bottom">
      <!-- Left Shift Key -->
      <g transform="translate(239, 529)">
        <polygon points="0,0 18,10.39 18,13.5 0,3.11" fill="#121822" stroke="#253447" stroke-width="0.6"/>
        <polygon points="18,10.39 26,5.77 26,8.88 18,13.5" fill="#0b1017" stroke="#192433" stroke-width="0.6"/>
        <polygon points="0,0 8,-4.62 26,5.77 18,10.39" fill="#1c2736" stroke="#384f6b" stroke-width="0.6"/>
      </g>

      <!-- Ctrl Key -->
      <g transform="translate(245, 547)">
        <polygon points="0,0 10,5.77 10,9 0,3.23" fill="#121822" stroke="#253447" stroke-width="0.6"/>
        <polygon points="10,5.77 18,1.15 18,4.38 10,9" fill="#0b1017" stroke="#192433" stroke-width="0.6"/>
        <polygon points="0,0 8,-4.62 18,1.15 10,5.77" fill="#1a2533" stroke="#334761" stroke-width="0.6"/>
      </g>

      <!-- Alt Key -->
      <g transform="translate(260, 556)">
        <polygon points="0,0 10,5.77 10,9 0,3.23" fill="#121822" stroke="#253447" stroke-width="0.6"/>
        <polygon points="10,5.77 18,1.15 18,4.38 10,9" fill="#0b1017" stroke="#192433" stroke-width="0.6"/>
        <polygon points="0,0 8,-4.62 18,1.15 10,5.77" fill="#1a2533" stroke="#334761" stroke-width="0.6"/>
      </g>

      <!-- WIDE STEPPED SPACEBAR -->
      <g id="spacebar" transform="translate(282, 568)">
        <!-- Front Facet -->
        <polygon points="0,0 85,49.07 85,53.5 0,4.43" fill="#151e2b" stroke="#2a3c54" stroke-width="0.7"/>
        <!-- Right Facet -->
        <polygon points="85,49.07 94,43.88 94,48.31 85,53.5" fill="#0e141d" stroke="#1e2a3b" stroke-width="0.7"/>
        <!-- Top Facet (Typing Surface) -->
        <polygon points="0,0 9,-5.2 94,43.88 85,49.07" fill="#243245" stroke="#445e82" stroke-width="0.7"/>
        <!-- Specular Highlight Line on Spacebar Front Edge -->
        <line x1="0" y1="0" x2="85" y2="49.07" stroke="#5e82b0" stroke-width="0.9"/>
      </g>

      <!-- Right Alt Key -->
      <g transform="translate(382, 627)">
        <polygon points="0,0 10,5.77 10,9 0,3.23" fill="#121822" stroke="#253447" stroke-width="0.6"/>
        <polygon points="10,5.77 18,1.15 18,4.38 10,9" fill="#0b1017" stroke="#192433" stroke-width="0.6"/>
        <polygon points="0,0 8,-4.62 18,1.15 10,5.77" fill="#1a2533" stroke="#334761" stroke-width="0.6"/>
      </g>

      <!-- Cursor Keys Block (Inverted T Cluster) -->
      <g transform="translate(404, 631)">
        <polygon points="0,0 7,4.04 7,7.5 0,3.46" fill="#141b26" stroke="#27384d" stroke-width="0.6"/>
        <polygon points="7,4.04 15,-0.58 15,2.88 7,7.5" fill="#0c1219" stroke="#1b2736" stroke-width="0.6"/>
        <polygon points="0,0 8,-4.62 15,-0.58 7,4.04" fill="#202d3e" stroke="#384f6b" stroke-width="0.6"/>
      </g>
    </g>
  </g>

  <!-- ================================================================= -->
  <!-- 5. COILED HELIX CABLE (Connecting Keyboard to Chassis DIN Port)  -->
  <!-- ================================================================= -->
  <g id="coiled-cable">
    <!-- Cast Shadow on Desk Plinth -->
    <path d="M 488 584 C 520 575, 550 545, 580 500 C 600 470, 610 462, 620 460" 
          fill="none" stroke="#04070a" stroke-width="5" opacity="0.5" stroke-linecap="round"/>

    <!-- Keyboard Strain Relief Boot (Segmented molded rubber) -->
    <g id="kb-strain-relief">
      <polygon points="484,583 490,580 493,584 487,587" fill="#1a2533" stroke="#2c3e54" stroke-width="0.7"/>
      <polygon points="488,581 494,578 497,582 491,585" fill="#131c26" stroke="#243345" stroke-width="0.7"/>
    </g>

    <!-- Successive 3D Isometric Helical Spring Coils (24 Overlapping Loops) -->
    <!-- Front-to-Back Rendering Order for Realistic Coil Overlap -->
    <g stroke="#3e5470" stroke-width="1.2" stroke-linecap="round" stroke-linejoin="round" fill="none">
      <!-- Loop 1 -->
      <path d="M 494 577 C 491 573, 492 568, 496 567 C 500 566, 502 570, 500 574 C 498 578, 495 578, 497 574"/>
      <!-- Loop 2 -->
      <path d="M 499 573 C 496 569, 497 564, 501 563 C 505 562, 507 566, 505 570 C 503 574, 500 574, 502 570"/>
      <!-- Loop 3 -->
      <path d="M 504 569 C 501 565, 502 560, 506 559 C 510 558, 512 562, 510 566 C 508 570, 505 570, 507 566"/>
      <!-- Loop 4 -->
      <path d="M 509 565 C 506 561, 507 556, 511 555 C 515 554, 517 558, 515 562 C 513 566, 510 566, 512 562"/>
      <!-- Loop 5 -->
      <path d="M 514 561 C 511 557, 512 552, 516 551 C 520 550, 522 554, 520 558 C 518 562, 515 562, 517 558"/>
      <!-- Loop 6 -->
      <path d="M 519 557 C 516 553, 517 548, 521 547 C 525 546, 527 550, 525 554 C 523 558, 520 558, 522 554"/>
      <!-- Loop 7 -->
      <path d="M 524 553 C 521 549, 522 544, 526 543 C 530 542, 532 546, 530 550 C 528 554, 525 554, 527 550"/>
      <!-- Loop 8 -->
      <path d="M 529 549 C 526 545, 527 540, 531 539 C 535 538, 537 542, 535 546 C 533 550, 530 550, 532 546"/>
      <!-- Loop 9 -->
      <path d="M 534 545 C 531 541, 532 536, 536 535 C 540 534, 542 538, 540 542 C 538 546, 535 546, 537 542"/>
      <!-- Loop 10 -->
      <path d="M 539 541 C 536 537, 537 532, 541 531 C 545 530, 547 534, 545 538 C 543 542, 540 542, 542 538"/>
      <!-- Loop 11 -->
      <path d="M 544 537 C 541 533, 542 528, 546 527 C 550 526, 552 530, 550 534 C 548 538, 545 538, 547 534"/>
      <!-- Loop 12 -->
      <path d="M 549 533 C 546 529, 547 524, 551 523 C 555 522, 557 526, 555 530 C 553 534, 550 534, 552 530"/>
      <!-- Loop 13 -->
      <path d="M 554 529 C 551 525, 552 520, 556 519 C 560 518, 562 522, 560 526 C 558 530, 555 530, 557 526"/>
      <!-- Loop 14 -->
      <path d="M 559 525 C 556 521, 557 516, 561 515 C 565 514, 567 518, 565 522 C 563 526, 560 526, 562 522"/>
      <!-- Loop 15 -->
      <path d="M 564 521 C 561 517, 562 512, 566 511 C 570 510, 572 514, 570 518 C 568 522, 565 522, 567 518"/>
      <!-- Loop 16 -->
      <path d="M 569 517 C 566 513, 567 508, 571 507 C 575 506, 577 510, 575 514 C 573 518, 570 518, 572 514"/>
      <!-- Loop 17 -->
      <path d="M 574 513 C 571 509, 572 504, 576 503 C 580 502, 582 506, 580 510 C 578 514, 575 514, 577 510"/>
      <!-- Loop 18 -->
      <path d="M 579 509 C 576 505, 577 500, 581 499 C 585 498, 587 502, 585 506 C 583 510, 580 510, 582 506"/>
      <!-- Loop 19 -->
      <path d="M 584 505 C 581 501, 582 496, 586 495 C 590 494, 592 498, 590 502 C 588 506, 585 506, 587 502"/>
      <!-- Loop 20 -->
      <path d="M 589 501 C 586 497, 587 492, 591 491 C 595 490, 597 494, 595 498 C 593 502, 590 502, 592 498"/>
      <!-- Loop 21 -->
      <path d="M 594 496 C 591 492, 592 487, 596 486 C 600 485, 602 489, 600 493 C 598 497, 595 497, 597 493"/>
      <!-- Loop 22 -->
      <path d="M 599 491 C 596 487, 597 482, 601 481 C 605 480, 607 484, 605 488 C 603 492, 600 492, 602 488"/>
      <!-- Loop 23 -->
      <path d="M 604 485 C 601 481, 602 476, 606 475 C 610 474, 612 478, 610 482 C 608 486, 605 486, 607 482"/>
      <!-- Loop 24 (Entering Port) -->
      <path d="M 609 478 C 607 474, 609 469, 613 468 C 617 467, 619 470, 617 474 C 615 477, 612 476, 614 472"/>
    </g>

    <!-- Specular Highlight Line Along Coils (Top Wire Sheen) -->
    <path d="M 495 567 Q 540 540 615 465" fill="none" stroke="#668bb5" stroke-width="0.6" stroke-dasharray="1.5 4" opacity="0.7"/>

    <!-- Chassis-End Molded DIN Plug Boot & Metal Collar -->
    <g id="chassis-din-plug">
      <!-- Rubber Segment -->
      <polygon points="613,472 617,469 619,473 615,476" fill="#1b2533" stroke="#2f4259" stroke-width="0.6"/>
      <!-- Knurled Metal DIN Ring -->
      <ellipse cx="620" cy="462" rx="4" ry="7" fill="#2d3d52" stroke="#5a7a9e" stroke-width="0.7"/>
    </g>
  </g>

  <!-- ================================================================= -->
  <!-- 6. TECHNICAL ANNOTATIONS & SCHEMATIC CALLOUTS                     -->
  <!-- ================================================================= -->
  <g id="annotations" opacity="0.75">
    <!-- Callout 1: Monochrome CRT Monitor -->
    <g transform="translate(240, 150)">
      <line x1="0" y1="0" x2="60" y2="0" stroke="#374d66" stroke-width="0.8"/>
      <line x1="60" y1="0" x2="140" y2="35" stroke="#374d66" stroke-width="0.8"/>
      <circle cx="140" cy="35" r="1.5" fill="#526e91"/>
      <text x="-5" y="-4" class="txt-tech" text-anchor="end">12" MONOCHROME CRT</text>
      <text x="-5" y="7" class="txt-tech" text-anchor="end" fill="#00ff66">P1 PHOSPHOR (525-LINE)</text>
    </g>

    <!-- Callout 2: Floppy Drive Subsystem -->
    <g transform="translate(730, 480)">
      <line x1="0" y1="0" x2="-55" y2="0" stroke="#374d66" stroke-width="0.8"/>
      <line x1="-55" y1="0" x2="-140" y2="-55" stroke="#374d66" stroke-width="0.8"/>
      <circle cx="-140" cy="-55" r="1.5" fill="#526e91"/>
      <text x="5" y="-4" class="txt-tech" text-anchor="start">DUAL 5.25" FDD SUBSYSTEM</text>
      <text x="5" y="7" class="txt-tech" text-anchor="start">360 KB DOUBLE-DENSITY</text>
    </g>

    <!-- Callout 3: Tiered Tactile Keyboard -->
    <g transform="translate(130, 610)">
      <line x1="0" y1="0" x2="65" y2="0" stroke="#374d66" stroke-width="0.8"/>
      <line x1="65" y1="0" x2="150" y2="-45" stroke="#374d66" stroke-width="0.8"/>
      <circle cx="150" cy="-45" r="1.5" fill="#526e91"/>
      <text x="-5" y="-4" class="txt-tech" text-anchor="end">SCULPTURED MECHANICAL KEYBOARD</text>
      <text x="-5" y="7" class="txt-tech" text-anchor="end">8.5° ERGONOMIC TIERED RAKE</text>
    </g>

    <!-- Callout 4: Coiled Interface Helix -->
    <g transform="translate(690, 600)">
      <line x1="0" y1="0" x2="-60" y2="0" stroke="#374d66" stroke-width="0.8"/>
      <line x1="-60" y1="0" x2="-130" y2="-65" stroke="#374d66" stroke-width="0.8"/>
      <circle cx="-130" cy="-65" r="1.5" fill="#526e91"/>
      <text x="5" y="-4" class="txt-tech" text-anchor="start">COILED SHIELDED HELIX</text>
      <text x="5" y="7" class="txt-tech" text-anchor="start">BIDIRECTIONAL SERIAL BUS</text>
    </g>
  </g>
</svg>
